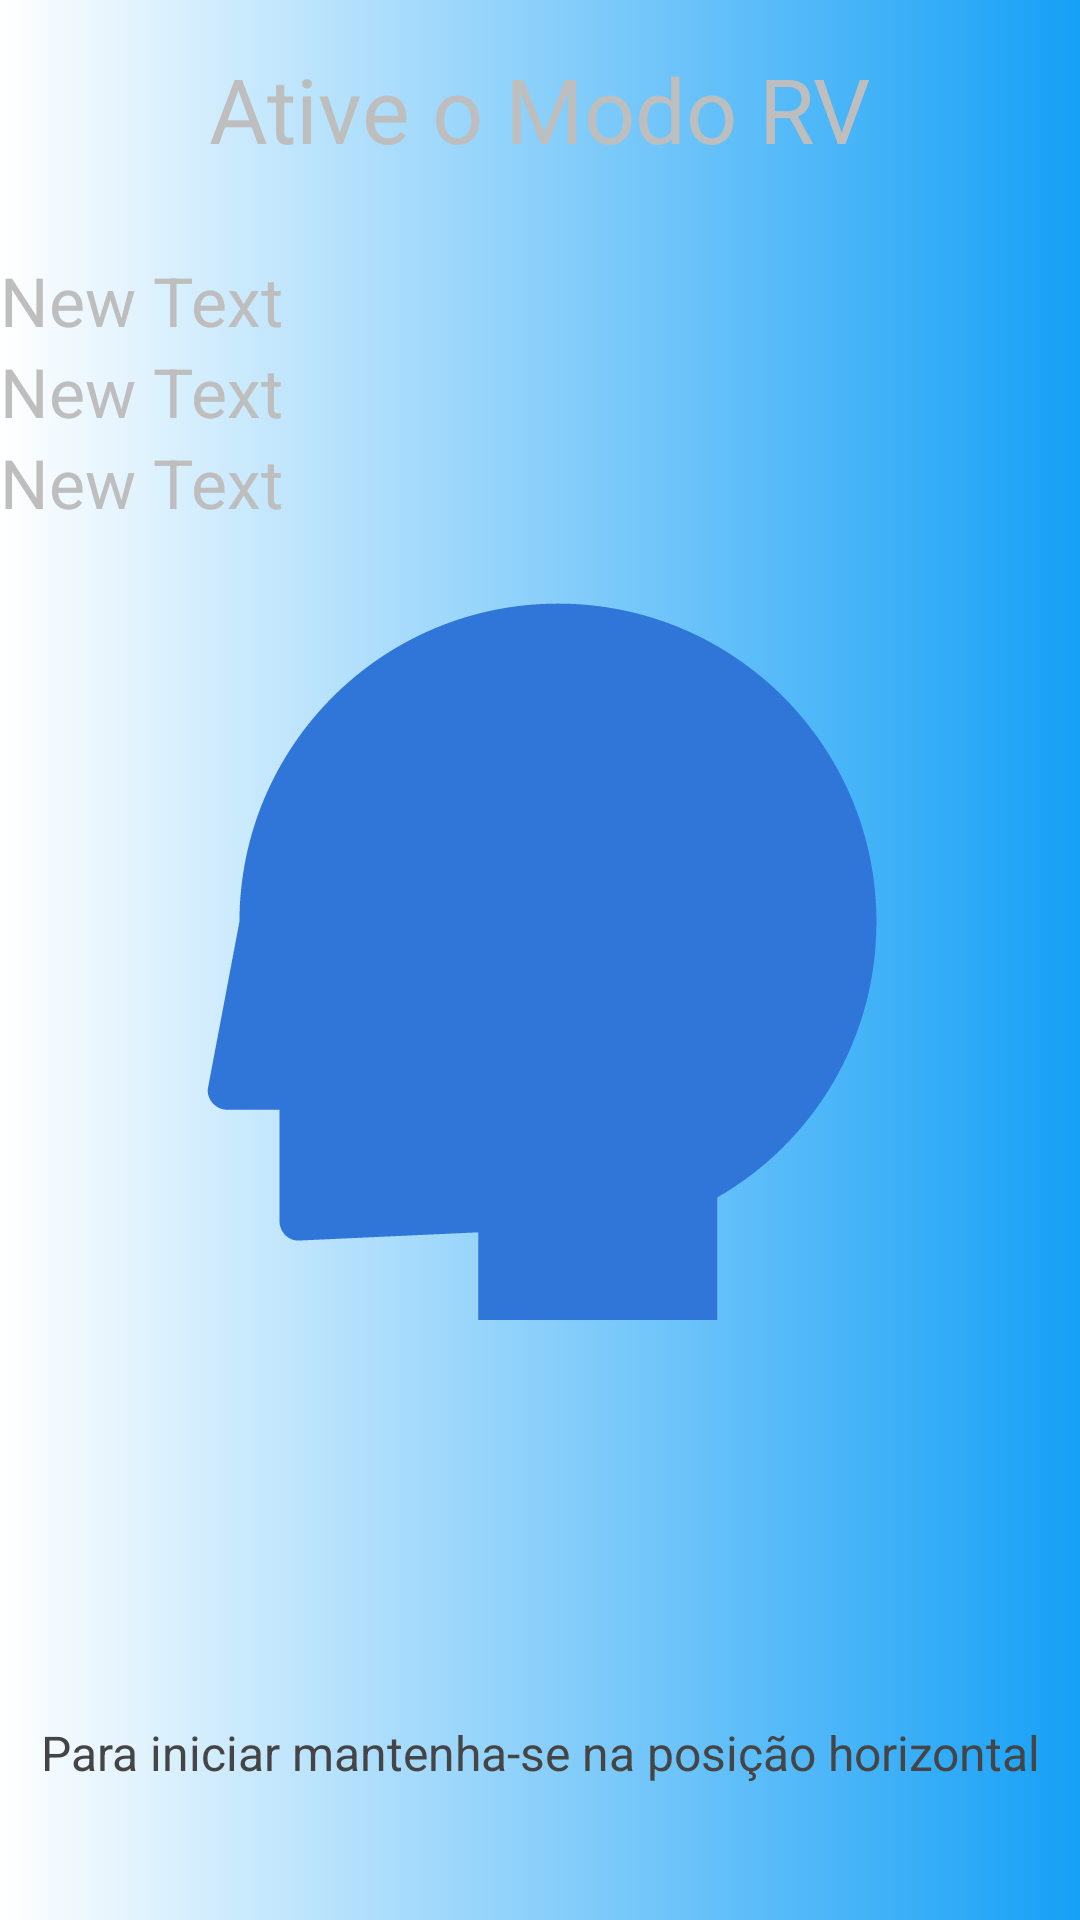

Layout XML and referenced resources for this Android screen:
<!-- AndroidManifest.xml: activity theme FullscreenTheme -->
<!-- res/layout/activity_splash_estabiliza.xml -->
<?xml version="1.0" encoding="utf-8"?>
<RelativeLayout xmlns:android="http://schemas.android.com/apk/res/android"
    xmlns:tools="http://schemas.android.com/tools"
    android:layout_width="match_parent"
    android:layout_height="match_parent"
    android:background="@drawable/gradient_background"
    tools:context="br.edu.ifba.vrrobot.SplashEstabilizaActivity">

    <ImageView
        android:id="@+id/img_ic_estabiliza"
        android:layout_width="wrap_content"
        android:layout_height="wrap_content"
        android:layout_centerInParent="true"
        android:src="@drawable/img_estabilizador" />

    <TextView
        android:layout_width="fill_parent"
        android:layout_height="wrap_content"
        android:layout_marginBottom="45dp"
        android:textSize="16dp"
        android:textColor="#454545"
        android:gravity="center_horizontal"
        android:text="Para iniciar mantenha-se na posição horizontal"
        android:layout_alignParentBottom="true"
        android:layout_alignParentLeft="true"
        android:layout_alignParentStart="true"
        android:id="@+id/textView5" />

    <ProgressBar
        style="?android:attr/progressBarStyleHorizontal"
        android:layout_width="400dip"
        android:layout_height="wrap_content"
        android:id="@+id/progressBar"
        android:progressDrawable="@drawable/custom_progressbar"
        android:layout_alignParentBottom="true"
        android:layout_centerInParent="true"
        android:layout_marginBottom="25dp" />

    <TextView
        android:layout_width="wrap_content"
        android:layout_height="wrap_content"
        android:text="New Text"
        android:id="@+id/text_view_z"
        android:textSize="11pt"
        android:layout_alignParentStart="true"
        android:layout_below="@+id/text_view_y"
        android:layout_alignParentLeft="true" />

    <TextView
        android:layout_width="wrap_content"
        android:layout_height="wrap_content"
        android:text="New Text"
        android:id="@+id/text_view_y"
        android:textSize="11pt"
        android:layout_alignParentStart="true"
        android:layout_below="@+id/text_view_x"
        android:layout_alignParentLeft="true" />

    <TextView
        android:layout_width="wrap_content"
        android:layout_height="wrap_content"
        android:text="New Text"
        android:id="@+id/text_view_x"
        android:textSize="11pt"
        android:layout_alignParentTop="true"
        android:layout_alignParentLeft="true"
        android:layout_alignParentStart="true"
        android:layout_marginTop="85dp" />

    <TextView
        android:id="@+id/text_view_ativar_vr"
        android:layout_width="wrap_content"
        android:layout_height="wrap_content"
        android:layout_alignParentTop="true"
        android:layout_centerHorizontal="true"
        android:layout_marginTop="16dp"
        android:text="Ative o Modo RV"
        android:textSize="30dp" />


</RelativeLayout>
<!-- resources referenced by this layout -->
<resources>
  <!-- drawable custom_progressbar (drawable) -->
  <?xml version="1.0" encoding="utf-8"?>
  <layer-list
      xmlns:android="http://schemas.android.com/apk/res/android">
      <item android:id="@android:id/progress">
          <clip>
              <shape>
                  <corners
                      android:radius="5dip"
                      />
                  <gradient
                      android:startColor="#ff49a8a6"
                      android:centerColor="#ff49a8a6"
                      android:endColor="#ff49a8a6"
                      android:angle="270.0" android:centerY="1.0"  />
              </shape>
          </clip>
      </item>
  </layer-list>
  <!-- drawable gradient_background (drawable-xxhdpi) -->
  <?xml version="1.0" encoding="utf-8"?>
  <selector xmlns:android="http://schemas.android.com/apk/res/android">
      <item>
          <shape>
              <gradient android:angle="180" android:endColor="#FFFFFF"  android:startColor="#15a0f6" android:type="linear" />
          </shape>
      </item>
  </selector>
  <!-- drawable img_estabilizador: png bitmap (drawable, 13947 bytes) -->
  <style name="FullscreenTheme" parent="@android:style/Theme.NoTitleBar.Fullscreen">
          <item name="android:actionBarStyle">@style/FullscreenActionBarStyle</item>
          <item name="android:windowActionBarOverlay">true</item>
          <item name="android:windowBackground">@null</item>
          <item name="metaButtonBarStyle">?android:attr/buttonBarStyle</item>
          <item name="metaButtonBarButtonStyle">?android:attr/buttonBarButtonStyle</item>
      </style>
  <style name="FullscreenActionBarStyle" parent="android:Widget.Holo.ActionBar">
          <item name="android:background">@color/black_overlay</item>
      </style>
</resources>
